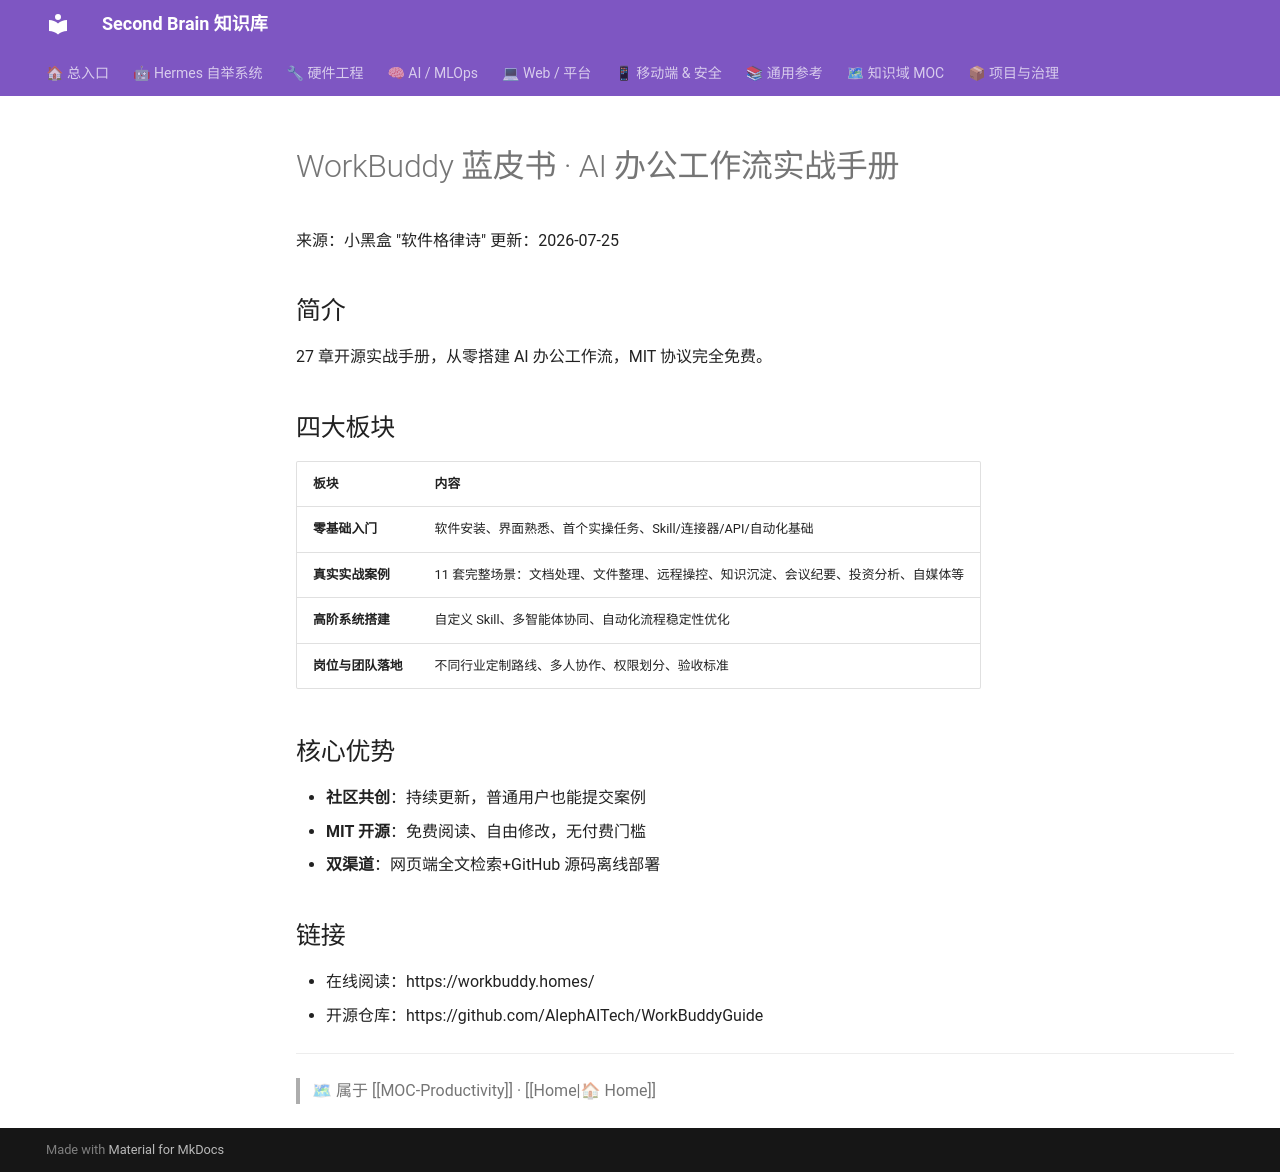

repository: mo9652962-ai/second-brain · page: kb/knowledge/Productivity/workbuddy-bluebook/index.html · generator: mkdocs

---
title: "WorkBuddy 蓝皮书 · AI 办公工作流实战手册"
type: note
domain: Productivity
status: active
tags: [knowledge/productivity]
source: null
---
# WorkBuddy 蓝皮书 · AI 办公工作流实战手册

来源：小黑盒 "软件格律诗"
更新：2026-07-25

## 简介
27 章开源实战手册，从零搭建 AI 办公工作流，MIT 协议完全免费。

## 四大板块

| 板块 | 内容 |
|:-----|:------|
| **零基础入门** | 软件安装、界面熟悉、首个实操任务、Skill/连接器/API/自动化基础 |
| **真实实战案例** | 11 套完整场景：文档处理、文件整理、远程操控、知识沉淀、会议纪要、投资分析、自媒体等 |
| **高阶系统搭建** | 自定义 Skill、多智能体协同、自动化流程稳定性优化 |
| **岗位与团队落地** | 不同行业定制路线、多人协作、权限划分、验收标准 |

## 核心优势
- **社区共创**：持续更新，普通用户也能提交案例
- **MIT 开源**：免费阅读、自由修改，无付费门槛
- **双渠道**：网页端全文检索+GitHub 源码离线部署

## 链接
- 在线阅读：https://workbuddy.homes/
- 开源仓库：https://github.com/AlephAITech/WorkBuddyGuide

---
> 🗺 属于 [[MOC-Productivity]] · [[Home|🏠 Home]]
